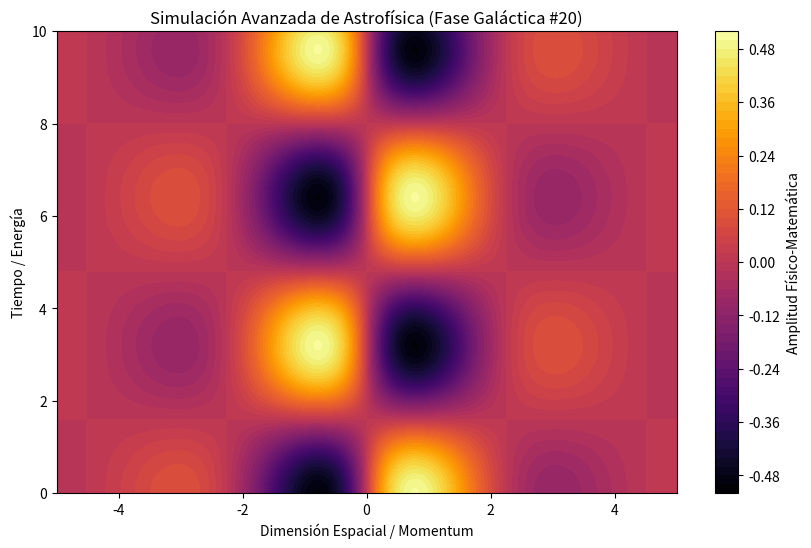

Write the Python code that produced this figure.
%matplotlib inline
# Simulación Galáctica: Astrofísica - Variante 20
import numpy as np
import matplotlib.pyplot as plt

# Parámetros Físicos Aleatorios
param_1 = 1.389
param_2 = 0.981
param_3 = 0.724

t = np.linspace(0, 10, 500)
x = np.linspace(-5, 5, 500)
X, T = np.meshgrid(x, t)

# Ecuación Base (Avanzada)
Z = np.sin(X * param_1) * np.cos(T * param_2) * np.exp(-np.abs(X) * param_3)

plt.figure(figsize=(10, 6))
plt.contourf(X, T, Z, 50, cmap='inferno')
plt.colorbar(label='Amplitud Físico-Matemática')
plt.title(r'Simulación Avanzada de Astrofísica (Fase Galáctica #20)')
plt.xlabel('Dimensión Espacial / Momentum')
plt.ylabel('Tiempo / Energía')
plt.show()
